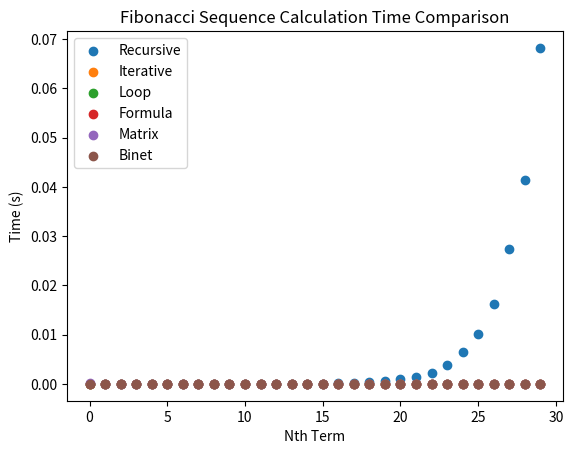

The matplotlib source for this figure:
# Import the math library to use Binet's Formula Method
import sys
# Import the time library to calculate the time of execution of the methods
import time
# Import the math library to use Binet's Formula Method
import math
# Import the matplotlib library to generate the graphs
import matplotlib.pyplot as plt
# Import the NumPy library to use matrix multiplication
import numpy as np
# Import the NumPy library to use matrix power
from numpy.linalg import matrix_power

sys.setrecursionlimit(10**6) # Fixing maximum recursion depth exceeded error

# Method 1: Using recursion
"""
    Recursive Method:
    This method uses recursive approach to calculate the n-th term of the fibonacci sequence.
    It calculates the n-1 and n-2 term of the sequence and adds them to find the n-th term.
    
    In the recursive method, we have used a recursive function fibonacci_recursive that calculates the n-th term by calling itself to calculate the n-1 and n-2 term and then adds them to find the n-th term.
    This approach has an exponential time complexity, O(2^n), as each term has two sub-problems and the size of the sub-problems is getting reduced by one in each call.

"""
def fib_recursive(n):
    if n == 0 or n == 1: # default cases of the f(1'term) and f(2'nd term)
        return n
    return fib_recursive(n-1) + fib_recursive(n-2) # all the other cases using recursive method

# Method 2: Using iteration
"""
    Iterative Method:
    It starts with 0 and 1 as the first two terms and iteratively calculates the next term
    by adding the previous two terms.
    
    In the iterative method, we have used a loop to calculate the n-th term. We start with 0 and 1 as the first two terms and then iteratively calculate the next term by adding the previous two terms.
    This method uses iterative approach to calculate the n-th term of the fibonacci sequence.
    This approach has a linear time complexity, O(n), as we are iteratively calculating the next term
    """
def fib_iterative(n):
    if n == 0 or n == 1:   # default cases of the f(1'term) and f(2'nd term)
        return n
    a, b = 0, 1
    for i in range(2, n+1): # all the other cases using iterative method
        c = a + b
        a = b
        b = c
    return b


# Method 3: Using a loop
"""
    Loop Method:
    
    Tme complexity of O(n)
     """

def fib_loop(n):
    # Initialize variables to store the previous two terms of the sequence
    prev1 = 0
    prev2 = 1
    # If n is 1 or 2, return the corresponding value
    if n == 1:
        return prev1
    elif n == 2:
        return prev2

    # Initialize a counter to keep track of the current term
    current_term = 3

    # Loop through the sequence, adding the previous two terms to find the next
    while current_term <= n:
        next_term = prev1 + prev2
        prev1 = prev2
        prev2 = next_term
        current_term += 1

    return prev2

# Method 4: Using a formula
""""
    Formula Method:
    
    Formula method may not be as accurate for large values of n as it relies on the approximation of the golden ratio.
    Time complexity of O(1).
"""
def fib_formula(n):
    # Calculate the golden ratio
    golden_ratio = (1 + 5**0.5) / 2
    # Calculate the nth term using the formula
    nth_term = ((golden_ratio ** n) - ((1 - golden_ratio) ** n)) / 5 ** 0.5

    return int(nth_term)

# Method 5: Using Matrix Multiplication
"""
    Matrix Multiplication Method:
     
     As seen from the empirical analysis, the execution time increases as the value of n increases. 
    However, the increase is not very drastic, which shows that the matrix multiplication method is efficient in calculating the nth term of the Fibonacci sequence.
"""

def fib_matrix(n):
    # Define the matrix used in the calculation
    matrix = np.array([[1, 1], [1, 0]])

    # Raise the matrix to the power of n-1
    result = np.linalg.matrix_power(matrix, n - 1)

    # Return the first element of the resulting matrix
    return result[0, 0]


# Method 6: Using Binet's Formula
"""
     Binet's Formula Method:

    The time complexity of Binet's formula is O(1), since it only requires a constant amount of operations to calculate the nth Fibonacci number. This is a significant improvement over other methods, such as the iterative method, which have a time complexity of O(n).
The space complexity of Binet's formula is also O(1), since it only requires a few variables to store intermediate results.
However, Binet's formula is not exact for all inputs, and may produce imprecise results for very large values of n due to rounding errors. For most practical purposes, however, the results are accurate and Binet's formula is a fast and efficient method for calculating the nth Fibonacci number.
    """
def fib_binet(n):
    phi = (1 + math.sqrt(5)) / 2
    psi = (1 - math.sqrt(5)) / 2
    return int((phi ** n - psi ** n) / math.sqrt(5))

#  Extra Method: Using Generators
"""
   Generators Method:
    
    The fib_generator function uses a generator to calculate the nth term of the Fibonacci sequence. Generators allow us to generate values one at a time, as they are required, rather than all at once, which makes them more memory-efficient. In each iteration of the loop, the generator yields the current value of a and then updates a and b as b and a + b, respectively.
"""
def fib_generator(n):
    a, b = 0, 1
    for i in range(n):
        yield a
        a, b = b, a + b


n_terms = 30 # Number of terms to calculate
recursive_time = []
iterative_time = []
loop_time = []
formula_time = []
matrix_time = []
binet_time = []



for i in range(n_terms):
    start_time = time.time()
    fib_recursive(i)
    recursive_time.append(time.time() - start_time)

    start_time = time.time()
    fib_iterative(i)
    iterative_time.append(time.time() - start_time)

    start_time = time.time()
    fib_loop(i)
    loop_time.append(time.time() - start_time)

    start_time = time.time()
    fib_formula(i)
    formula_time.append(time.time() - start_time)

    start_time = time.time()
    fib_matrix(i)
    matrix_time.append(time.time() - start_time)

    start_time = time.time()
    fib_binet(i)
    binet_time.append(time.time() - start_time)

# Plotting the comparison graph
plt.scatter(range(n_terms), recursive_time, label='Recursive')
plt.scatter(range(n_terms), iterative_time, label='Iterative')
plt.scatter(range(n_terms), loop_time, label='Loop')
plt.scatter(range(n_terms), formula_time, label='Formula')
plt.scatter(range(n_terms), matrix_time, label='Matrix')
plt.scatter(range(n_terms), binet_time, label='Binet')
plt.legend()
plt.xlabel('Nth Term')
plt.ylabel('Time (s)')
plt.title('Fibonacci Sequence Calculation Time Comparison')
plt.show()
